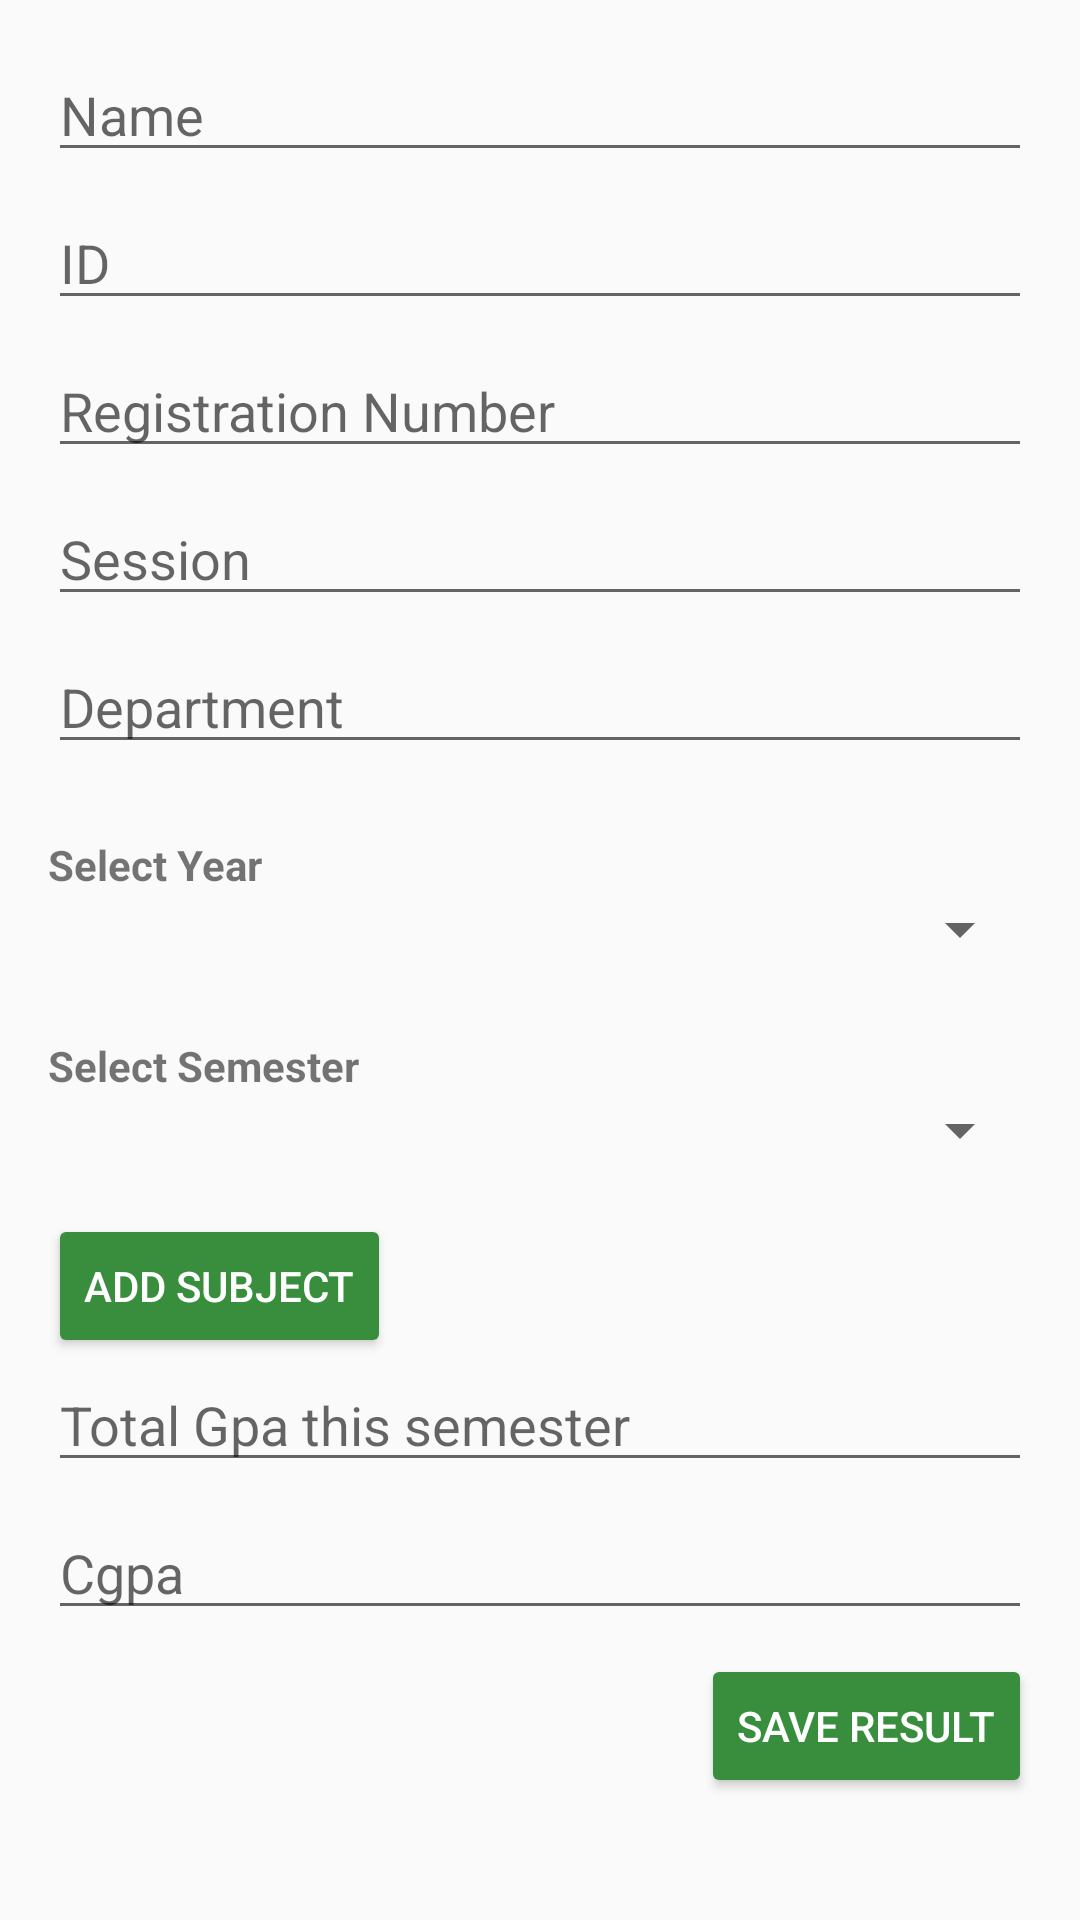

Android layout source for this screen:
<!-- AndroidManifest.xml: application theme Theme.AppCompat.Light.DarkActionBar -->
<!-- res/layout/activity_results.xml -->
<?xml version="1.0" encoding="utf-8"?>
<ScrollView xmlns:android="http://schemas.android.com/apk/res/android"
    android:layout_width="match_parent"
    android:layout_height="match_parent">

    <LinearLayout
        android:layout_width="match_parent"
        android:layout_height="wrap_content"
        android:orientation="vertical"
        android:padding="16dp">

        <EditText
            android:id="@+id/etName"
            android:layout_width="match_parent"
            android:layout_height="wrap_content"
            android:hint="Name"
            android:layout_marginBottom="8dp" />

        <EditText
            android:id="@+id/etId"
            android:layout_width="match_parent"
            android:layout_height="wrap_content"
            android:hint="ID"
            android:layout_marginBottom="8dp" />

        <EditText
            android:id="@+id/etRegistrationNumber"
            android:layout_width="match_parent"
            android:layout_height="wrap_content"
            android:hint="Registration Number"
            android:layout_marginBottom="8dp" />

        <EditText
            android:id="@+id/etSession"
            android:layout_width="match_parent"
            android:layout_height="wrap_content"
            android:hint="Session"
            android:layout_marginBottom="8dp" />

        <EditText
            android:id="@+id/etDepartment"
            android:layout_width="match_parent"
            android:layout_height="wrap_content"
            android:hint="Department"
            android:layout_marginBottom="8dp" />

        <TextView
            android:layout_width="match_parent"
            android:layout_height="wrap_content"
            android:text="Select Year"
            android:textStyle="bold"
            android:layout_marginTop="16dp" />

        <Spinner
            android:id="@+id/spYear"
            android:layout_width="match_parent"
            android:layout_height="wrap_content"
            android:layout_marginBottom="8dp" />

        <TextView
            android:layout_width="match_parent"
            android:layout_height="wrap_content"
            android:text="Select Semester"
            android:textStyle="bold"
            android:layout_marginTop="16dp" />

        <Spinner
            android:id="@+id/spSemester"
            android:layout_width="match_parent"
            android:layout_height="wrap_content"
            android:layout_marginBottom="8dp" />

        <LinearLayout
            android:id="@+id/subjectContainer"
            android:layout_width="match_parent"
            android:layout_height="wrap_content"
            android:orientation="vertical" />

        <Button
            android:id="@+id/btnAddSubject"
            android:layout_width="wrap_content"
            android:layout_height="wrap_content"
            android:text="Add Subject"
            android:layout_gravity="start"
            android:textColor="@android:color/white"
            android:backgroundTint="@color/success_green"
            android:layout_marginTop="8dp" />

        <EditText
            android:id="@+id/etTotalGpa"
            android:layout_width="match_parent"
            android:layout_height="wrap_content"
            android:hint="Total Gpa this semester "
            android:layout_marginBottom="8dp" />

        <EditText
            android:id="@+id/etCgpa"
            android:layout_width="match_parent"
            android:layout_height="wrap_content"
            android:hint="Cgpa"
            android:layout_marginBottom="8dp" />

        <Button
            android:id="@+id/btnSaveResult"
            android:layout_width="wrap_content"
            android:layout_height="wrap_content"
            android:text="Save Result"
            android:layout_gravity="end"
            android:textColor="@android:color/white"
            android:backgroundTint="@color/success_green" />

    </LinearLayout>
</ScrollView>
<!-- resources referenced by this layout -->
<resources>
  <color name="success_green">#388E3C</color>
</resources>
